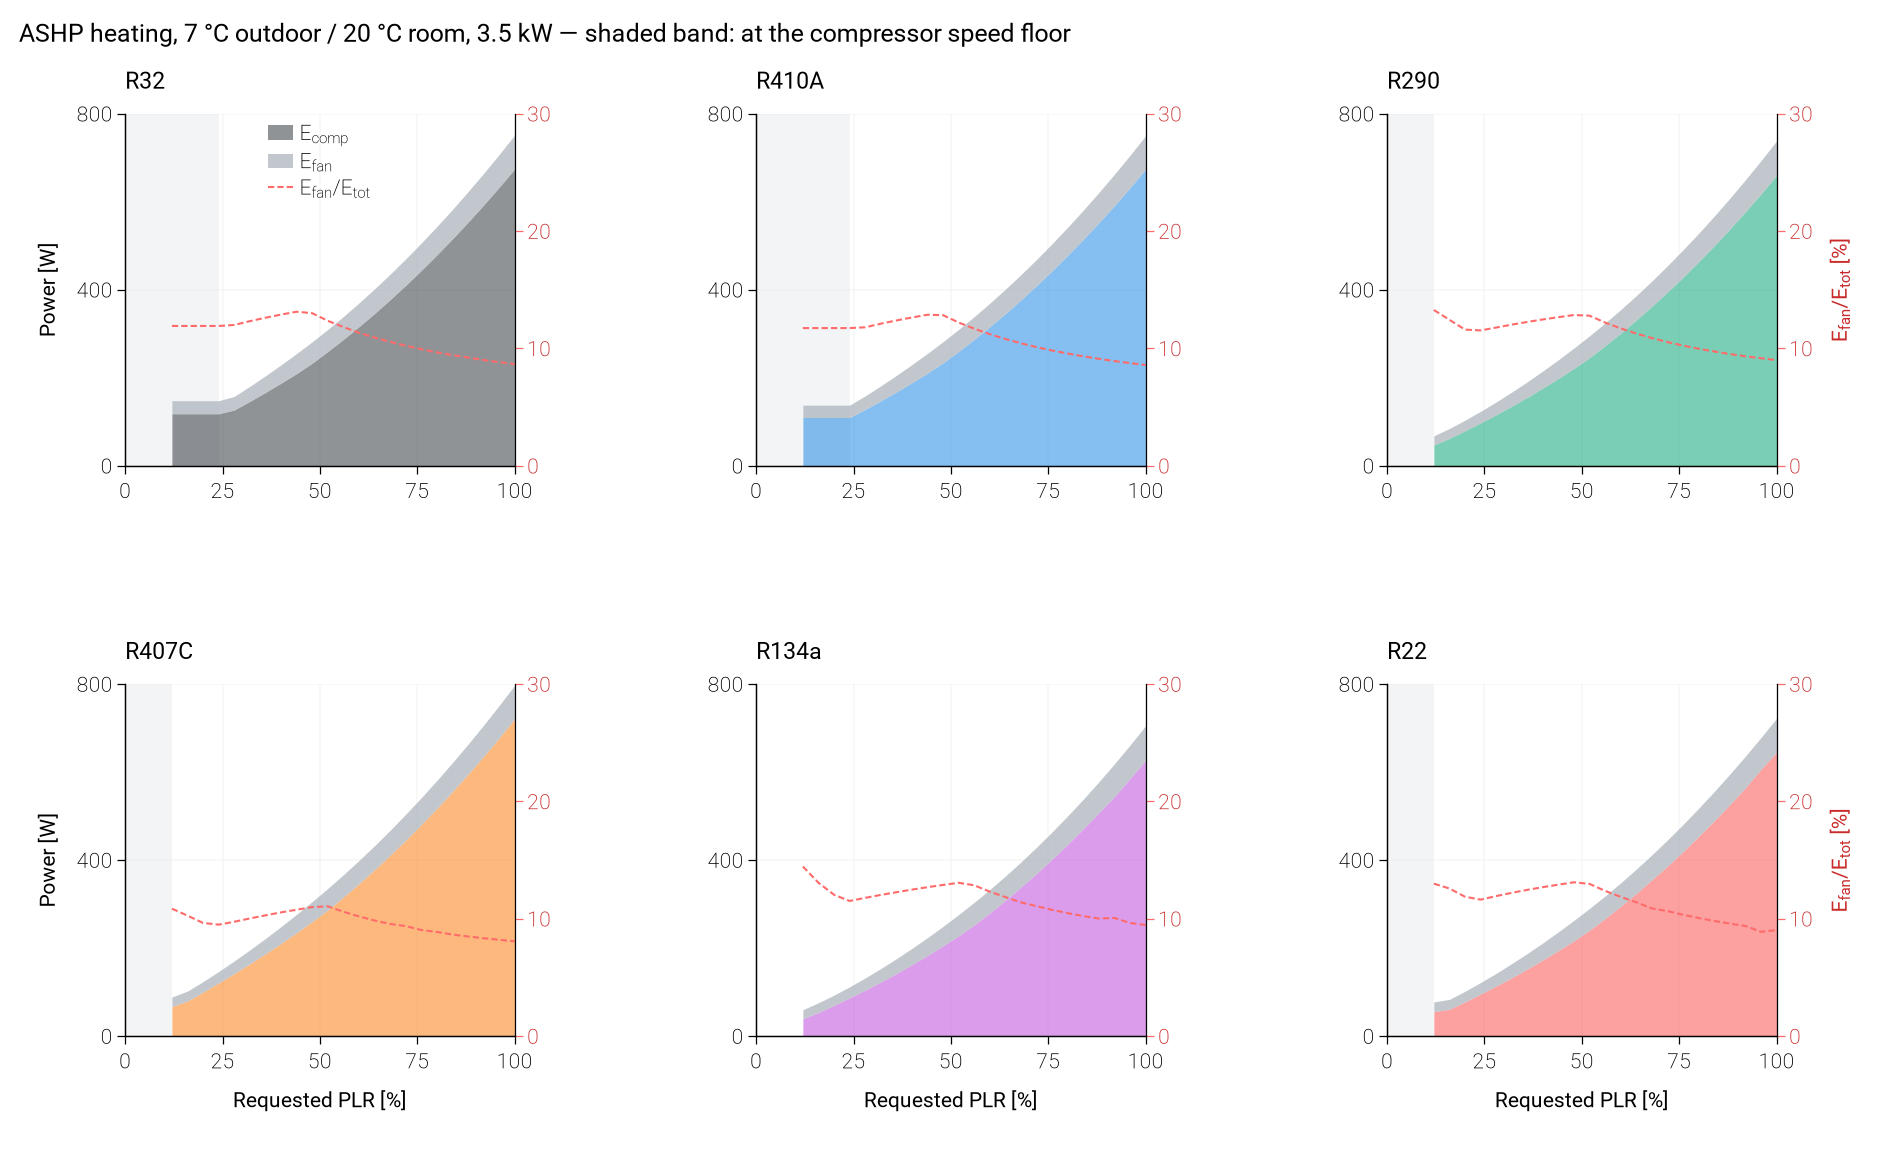

Source data for this figure (header and first rows):
pass, case, refrigerant, PLR_requested, speed_bound, W_comp, W_fan, W_ou_fan, W_iu_fan, W_tot, fan_fraction
fixed_disp, ASHP_heating, R32, 1.0, , 674.3, 65.08, 43.55, 21.53, 751.4, 0.08661
fixed_disp, ASHP_heating, R32, 0.96, , 632.6, 62.38, 40.86, 21.53, 707, 0.08824
fixed_disp, ASHP_heating, R32, 0.92, , 592.2, 59.79, 38.27, 21.53, 664, 0.09005
fixed_disp, ASHP_heating, R32, 0.88, , 553, 57.36, 35.83, 21.53, 622.4, 0.09217
fixed_disp, ASHP_heating, R32, 0.84, , 515.2, 54.89, 33.37, 21.53, 582.1, 0.0943
fixed_disp, ASHP_heating, R32, 0.8, , 478.8, 52.47, 30.94, 21.53, 543.3, 0.09657
fixed_disp, ASHP_heating, R32, 0.76, , 443.6, 50.26, 28.73, 21.53, 505.8, 0.09936
fixed_disp, ASHP_heating, R32, 0.72, , 409.7, 48.04, 26.51, 21.53, 469.7, 0.1023
fixed_disp, ASHP_heating, R32, 0.68, , 377.1, 45.92, 24.39, 21.53, 435, 0.1056
fixed_disp, ASHP_heating, R32, 0.64, , 345.7, 43.87, 22.35, 21.53, 401.6, 0.1092
fixed_disp, ASHP_heating, R32, 0.6, , 315.7, 41.9, 20.38, 21.53, 369.6, 0.1134
fixed_disp, ASHP_heating, R32, 0.56, , 286.9, 40.05, 18.52, 21.53, 338.9, 0.1182
fixed_disp, ASHP_heating, R32, 0.52, , 259.3, 38.24, 16.71, 21.53, 309.6, 0.1235
fixed_disp, ASHP_heating, R32, 0.48, , 233, 36.6, 15.07, 21.53, 281.6, 0.13
fixed_disp, ASHP_heating, R32, 0.44, , 209.4, 33.43, 13.38, 20.05, 254.8, 0.1312
fixed_disp, ASHP_heating, R32, 0.4, , 187.5, 29.5, 11.84, 17.65, 229, 0.1288
fixed_disp, ASHP_heating, R32, 0.36, , 166.5, 25.75, 10.39, 15.36, 204.2, 0.1261
fixed_disp, ASHP_heating, R32, 0.32, , 146.2, 22.22, 9.023, 13.19, 180.4, 0.1232
fixed_disp, ASHP_heating, R32, 0.28, , 126.6, 18.89, 7.754, 11.14, 157.5, 0.1199
fixed_disp, ASHP_heating, R32, 0.24, min, 118.1, 17.59, 7.303, 10.28, 147.7, 0.1191
fixed_disp, ASHP_heating, R32, 0.2, min, 118.1, 17.59, 7.303, 10.28, 147.7, 0.1191
fixed_disp, ASHP_heating, R32, 0.16, min, 118.1, 17.59, 7.303, 10.28, 147.7, 0.1191
fixed_disp, ASHP_heating, R32, 0.12, min, 118.1, 17.59, 7.303, 10.28, 147.7, 0.1191
fixed_disp, ASHP_heating, R410A, 1.0, , 673.6, 64.39, 42.86, 21.53, 750, 0.08584
fixed_disp, ASHP_heating, R410A, 0.96, , 631.8, 61.68, 40.15, 21.53, 705.5, 0.08743
fixed_disp, ASHP_heating, R410A, 0.92, , 591.4, 59.07, 37.54, 21.53, 662.4, 0.08917
fixed_disp, ASHP_heating, R410A, 0.88, , 552.3, 56.56, 35.03, 21.53, 620.8, 0.0911
fixed_disp, ASHP_heating, R410A, 0.84, , 514.6, 54.14, 32.61, 21.53, 580.7, 0.09323
fixed_disp, ASHP_heating, R410A, 0.8, , 478.2, 51.79, 30.27, 21.53, 542, 0.09557
fixed_disp, ASHP_heating, R410A, 0.76, , 443.1, 49.55, 28.02, 21.53, 504.7, 0.09819
fixed_disp, ASHP_heating, R410A, 0.72, , 409.4, 47.37, 25.84, 21.53, 468.8, 0.101
fixed_disp, ASHP_heating, R410A, 0.68, , 376.9, 45.29, 23.77, 21.53, 434.2, 0.1043
fixed_disp, ASHP_heating, R410A, 0.64, , 345.8, 43.31, 21.78, 21.53, 401.1, 0.108
fixed_disp, ASHP_heating, R410A, 0.6, , 315.9, 41.39, 19.86, 21.53, 369.3, 0.1121
fixed_disp, ASHP_heating, R410A, 0.56, , 287.3, 39.57, 18.04, 21.53, 338.8, 0.1168
fixed_disp, ASHP_heating, R410A, 0.52, , 259.9, 37.8, 16.27, 21.53, 309.7, 0.122
fixed_disp, ASHP_heating, R410A, 0.48, , 233.8, 36.17, 14.64, 21.53, 281.9, 0.1283
fixed_disp, ASHP_heating, R410A, 0.44, , 210.5, 32.85, 13.06, 19.79, 255.4, 0.1286
fixed_disp, ASHP_heating, R410A, 0.4, , 188.7, 29.02, 11.57, 17.45, 229.8, 0.1263
fixed_disp, ASHP_heating, R410A, 0.36, , 167.7, 25.38, 10.17, 15.22, 205.1, 0.1238
fixed_disp, ASHP_heating, R410A, 0.32, , 147.4, 21.95, 8.848, 13.1, 181.4, 0.121
fixed_disp, ASHP_heating, R410A, 0.28, , 127.9, 18.72, 7.619, 11.1, 158.7, 0.118
fixed_disp, ASHP_heating, R410A, 0.24, min, 109.5, 16.14, 6.828, 9.316, 137.7, 0.1173
fixed_disp, ASHP_heating, R410A, 0.2, min, 109.5, 16.14, 6.828, 9.316, 137.7, 0.1173
fixed_disp, ASHP_heating, R410A, 0.16, min, 109.5, 16.14, 6.828, 9.316, 137.7, 0.1173
fixed_disp, ASHP_heating, R410A, 0.12, min, 109.5, 16.14, 6.828, 9.316, 137.7, 0.1173
fixed_disp, ASHP_heating, R290, 1.0, , 659.8, 66.42, 44.89, 21.53, 738.2, 0.08997
fixed_disp, ASHP_heating, R290, 0.96, , 617.7, 63.5, 41.98, 21.53, 693.2, 0.09161
fixed_disp, ASHP_heating, R290, 0.92, , 577.2, 60.55, 39.02, 21.53, 649.7, 0.0932
fixed_disp, ASHP_heating, R290, 0.88, , 537.9, 57.83, 36.31, 21.53, 607.8, 0.09516
fixed_disp, ASHP_heating, R290, 0.84, , 500, 55.21, 33.68, 21.53, 567.3, 0.09733
fixed_disp, ASHP_heating, R290, 0.8, , 463.6, 52.64, 31.12, 21.53, 528.2, 0.09966
fixed_disp, ASHP_heating, R290, 0.76, , 428.5, 50.23, 28.7, 21.53, 490.7, 0.1024
fixed_disp, ASHP_heating, R290, 0.72, , 394.7, 47.88, 26.35, 21.53, 454.6, 0.1053
fixed_disp, ASHP_heating, R290, 0.68, , 362.3, 45.67, 24.14, 21.53, 419.9, 0.1088
fixed_disp, ASHP_heating, R290, 0.64, , 331.1, 43.54, 22.01, 21.53, 386.7, 0.1126
fixed_disp, ASHP_heating, R290, 0.6, , 301.3, 41.52, 19.99, 21.53, 354.9, 0.117
fixed_disp, ASHP_heating, R290, 0.56, , 272.9, 39.56, 18.03, 21.53, 324.4, 0.1219
fixed_disp, ASHP_heating, R290, 0.52, , 245.6, 37.76, 16.24, 21.53, 295.4, 0.1278
fixed_disp, ASHP_heating, R290, 0.48, , 221.3, 34.38, 14.51, 19.86, 267.7, 0.1284
... 78 more rows
